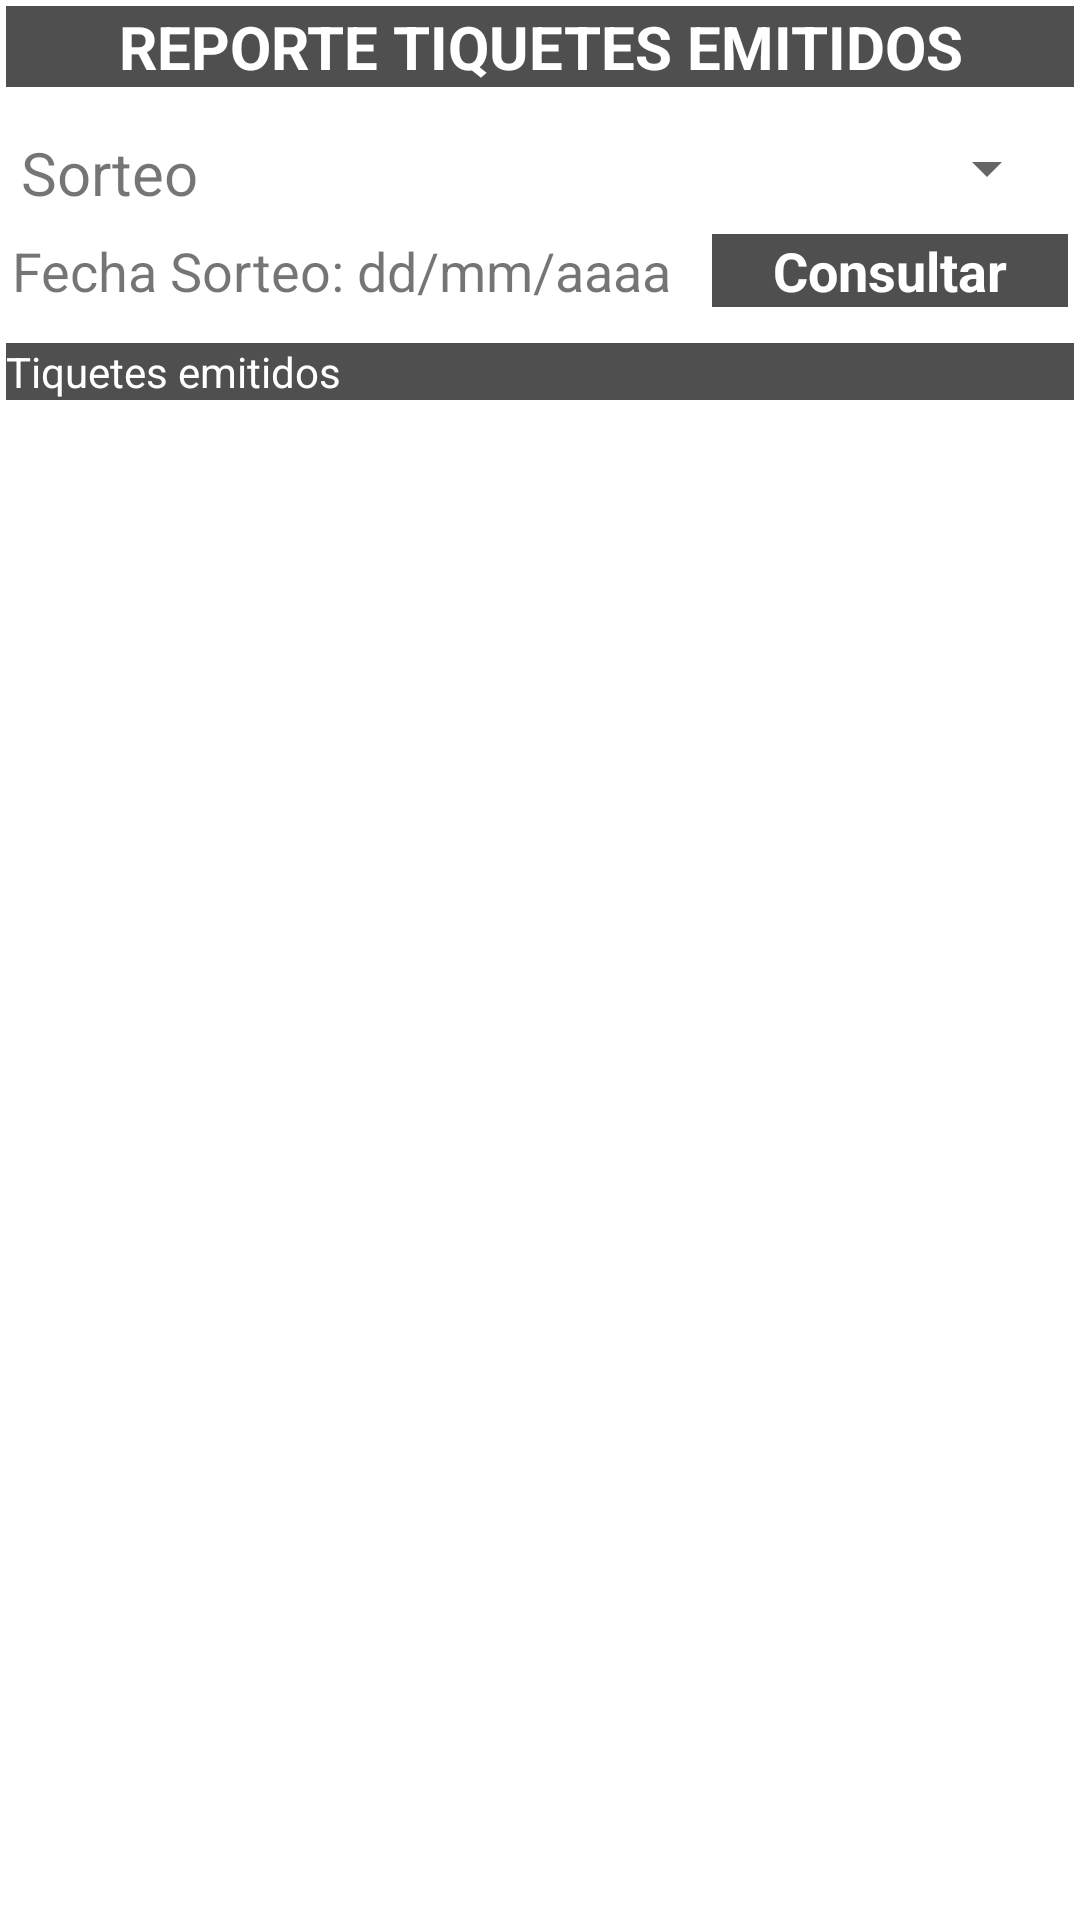

Produce the Android XML layout that renders to this screen, including the resource entries it uses.
<!-- AndroidManifest.xml: application theme Theme.ModuloVendedor -->
<!-- res/layout/activity_consulta_venta_dia.xml -->
<?xml version="1.0" encoding="utf-8"?>
<LinearLayout xmlns:android="http://schemas.android.com/apk/res/android"
    xmlns:app="http://schemas.android.com/apk/res-auto"
    xmlns:tools="http://schemas.android.com/tools"
    android:layout_width="match_parent"
    android:layout_height="match_parent"
    android:orientation="vertical"
    android:padding="2dp"
    tools:context=".actividades.ConsultaVentaTkts">

    <TextView
        android:layout_width="match_parent"
        android:layout_height="wrap_content"
        android:layout_marginBottom="10dp"
        android:background="@color/gris_oscuro"
        android:gravity="center"
        android:text="REPORTE TIQUETES EMITIDOS"
        android:textColor="@color/white"
        android:textSize="20sp"
        android:textStyle="bold" />

    <ProgressBar
        android:id="@+id/rptkt_progressBar"
        android:layout_width="wrap_content"
        android:layout_height="wrap_content"
        android:layout_gravity="center"
        android:visibility="gone" />

    <LinearLayout
        android:layout_width="match_parent"
        android:layout_height="wrap_content"
        android:orientation="horizontal"
        android:padding="5dp">

        <TextView
            android:layout_width="100dp"
            android:layout_height="wrap_content"
            android:text="Sorteo"
            android:textSize="20dp" />

        <Spinner
            android:id="@+id/rptkt_sorteo"
            android:layout_width="0dp"
            android:layout_height="wrap_content"
            android:layout_weight="1" />
    </LinearLayout>

    <LinearLayout
        android:layout_width="match_parent"
        android:layout_height="wrap_content"
        android:orientation="horizontal"
        android:layout_marginBottom="10dp"
        android:padding="2dp">

        <TextView
            android:layout_width="wrap_content"
            android:layout_height="wrap_content"
            android:text="Fecha Sorteo: "
            android:textSize="18sp" />

        <TextView
            android:id="@+id/rptkt_fecha"
            android:layout_width="0dp"
            android:layout_weight="1"
            android:layout_height="wrap_content"
            android:clickable="true"
            android:focusable="true"
            android:text="dd/mm/aaaa"
            android:textSize="18sp" />

        <TextView
            android:id="@+id/rptkt_calcular"
            android:layout_width="0dp"
            android:layout_height="wrap_content"
            android:layout_weight="1"
            android:background="@color/gris_oscuro"
            android:clickable="true"
            android:focusable="true"
            android:text="Consultar"
            android:textAlignment="center"
            android:textColor="@color/white"
            android:textSize="18sp"
            android:textStyle="bold" />


    </LinearLayout>

    <TextView
        android:layout_width="match_parent"
        android:layout_height="wrap_content"
        android:background="@color/gris_oscuro"
        android:text="Tiquetes emitidos"
        android:textColor="@color/white" />


    <androidx.recyclerview.widget.RecyclerView
        android:id="@+id/rptkt_recycler"
        android:layout_width="match_parent"
        android:layout_height="wrap_content" />


</LinearLayout>
<!-- resources referenced by this layout -->
<resources>
  <color name="gris_oscuro">#504F4F</color>
  <color name="white">#FFFFFFFF</color>
  <style name="Theme.ModuloVendedor" parent="Theme.MaterialComponents.DayNight.DarkActionBar">
          
          <item name="colorPrimary">@color/azulPrimario</item>
          <item name="colorPrimaryVariant">@color/azulSecundario</item>
          <item name="colorOnPrimary">@color/white</item>
          
          <item name="colorSecondary">@color/gris_oscuro</item>
          <item name="colorSecondaryVariant">@color/gris</item>
          <item name="colorOnSecondary">@color/white</item>
  
          
          <item name="android:statusBarColor" tools:targetApi="l">?attr/colorPrimaryVariant</item>
          
      </style>
  <color name="azulPrimario">#4473C6</color>
  <color name="azulSecundario">#3A73DA</color>
  <color name="gris">#919090</color>
</resources>
